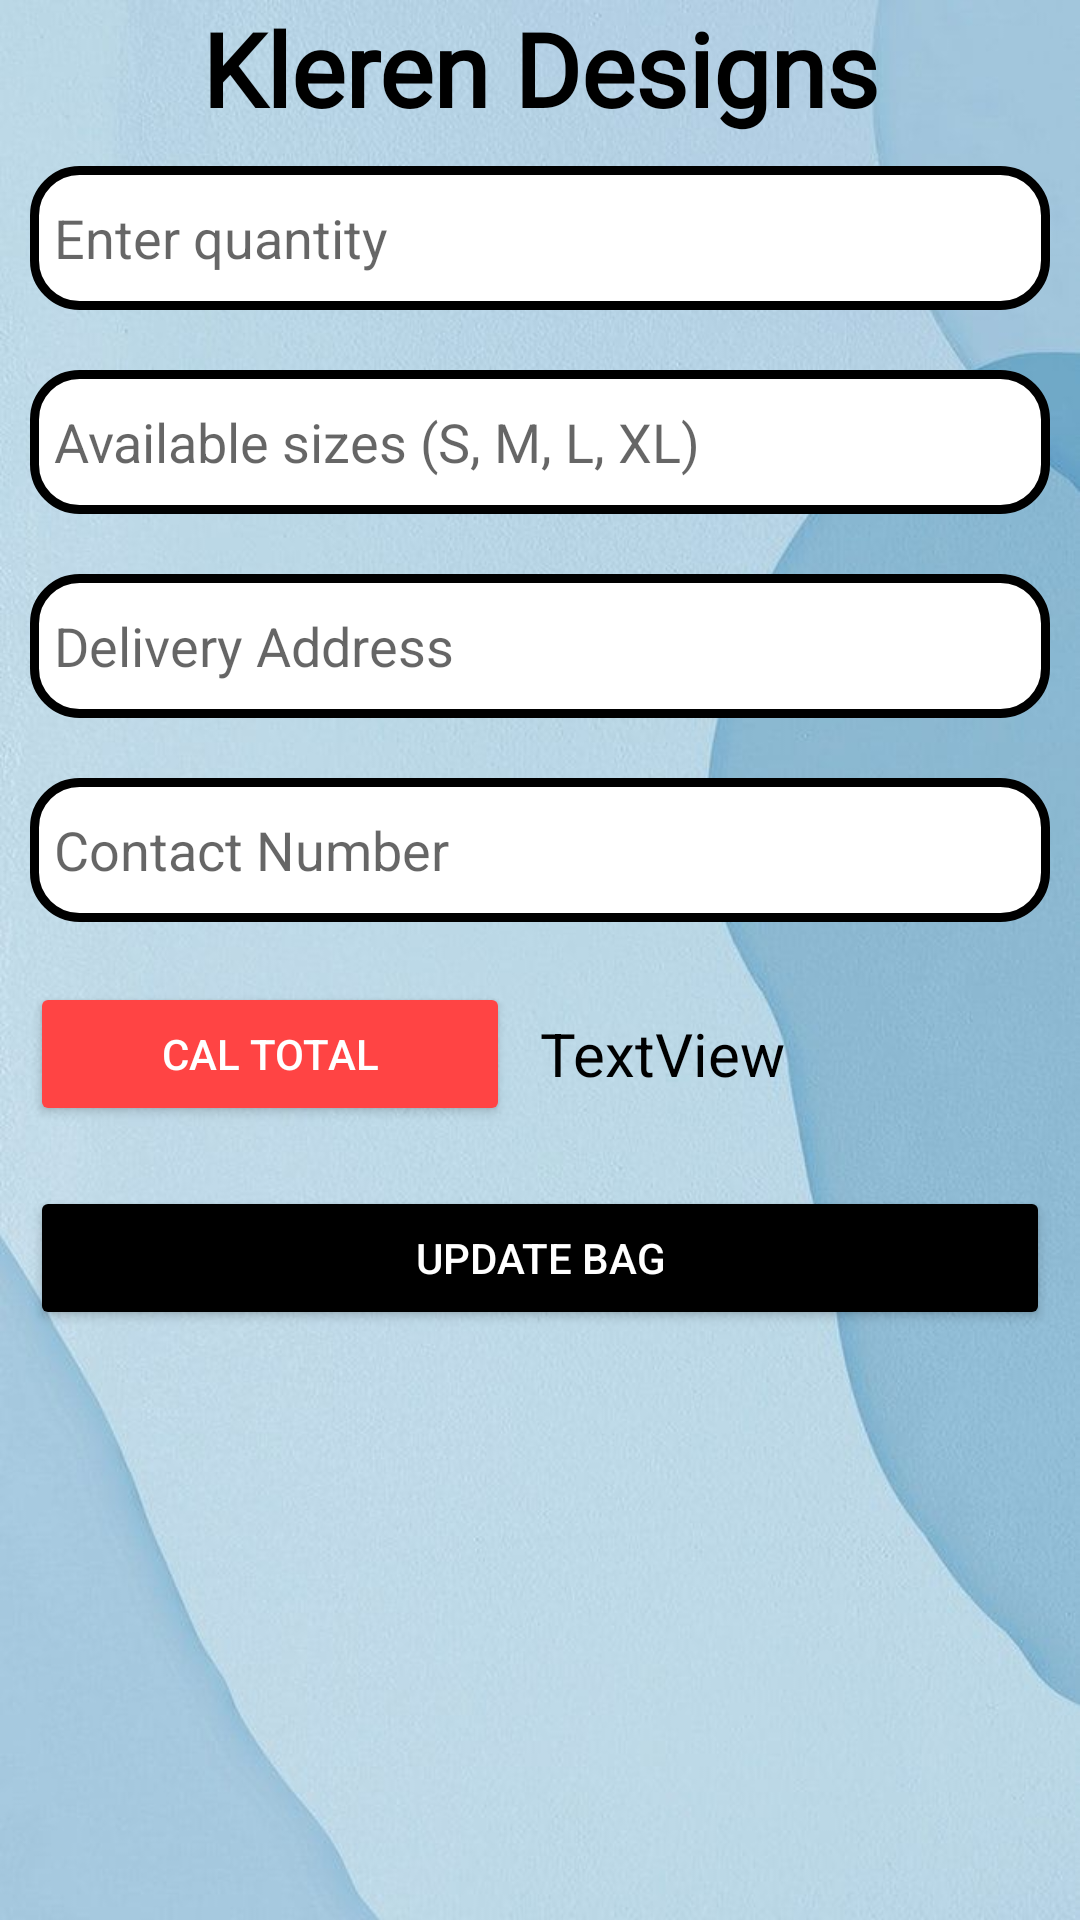

Reconstruct the res/layout file that produces this screen, plus the resources it refers to.
<!-- AndroidManifest.xml: application theme Theme.DressHub -->
<!-- res/layout/custom_bagitems_update.xml -->
<?xml version="1.0" encoding="utf-8"?>
<LinearLayout xmlns:android="http://schemas.android.com/apk/res/android"
    xmlns:app="http://schemas.android.com/apk/res-auto"
    xmlns:tools="http://schemas.android.com/tools"
    android:layout_width="match_parent"
    android:layout_height="match_parent"
    android:orientation="vertical"
    android:background="@drawable/background">

    <ScrollView
        android:layout_width="match_parent"
        android:layout_height="match_parent"
        tools:ignore="SpeakableTextPresentCheck">

        <LinearLayout
            android:layout_width="match_parent"
            android:layout_height="wrap_content"
            android:orientation="vertical" >

            <TextView
                android:id="@+id/textView"
                android:layout_width="match_parent"
                android:layout_height="wrap_content"
                android:fontFamily="@font/aclonica"
                android:gravity="center"
                android:text="Kleren Designs"
                android:textColor="#000000"
                android:textSize="34sp"
                android:textStyle="bold" />

            <EditText
                android:id="@+id/qtyup"
                android:layout_width="match_parent"
                android:layout_height="48dp"
                android:layout_margin="10dp"
                android:background="@drawable/btn_background"
                android:ems="10"
                android:hint="Enter quantity"
                android:inputType="textPersonName"
                android:paddingLeft="8dp"
                tools:ignore="TouchTargetSizeCheck" />

            <EditText
                android:id="@+id/sizecusup"
                android:layout_width="match_parent"
                android:layout_height="48dp"
                android:layout_margin="10dp"
                android:background="@drawable/btn_background"
                android:ems="10"
                android:hint="Available sizes (S, M, L, XL)"
                android:inputType="textPersonName"
                android:paddingLeft="8dp"
                tools:ignore="TouchTargetSizeCheck" />

            <EditText
                android:id="@+id/addressup"
                android:layout_width="match_parent"
                android:layout_height="48dp"
                android:layout_margin="10dp"
                android:background="@drawable/btn_background"
                android:ems="10"
                android:hint="Delivery Address"
                android:inputType="textPersonName"
                android:paddingLeft="8dp"
                tools:ignore="TouchTargetSizeCheck" />

            <EditText
                android:id="@+id/contactup"
                android:layout_width="match_parent"
                android:layout_height="48dp"
                android:layout_margin="10dp"
                android:background="@drawable/btn_background"
                android:ems="10"
                android:hint="Contact Number"
                android:inputType="textPersonName"
                android:paddingLeft="8dp"
                tools:ignore="TouchTargetSizeCheck" />

            <LinearLayout
                android:layout_width="match_parent"
                android:layout_height="match_parent"
                android:orientation="horizontal">

                <LinearLayout
                    android:layout_width="0dp"
                    android:layout_height="match_parent"
                    android:layout_weight="1"
                    android:orientation="vertical">

                    <Button
                        android:id="@+id/calup"
                        android:layout_width="match_parent"
                        android:layout_height="wrap_content"
                        android:layout_margin="10dp"
                        android:padding="10dp"
                        android:text="Cal Total"
                        android:textColor="#ffffff"
                        app:backgroundTint="@android:color/holo_red_light"
                        app:cornerRadius="15dp" />
                </LinearLayout>

                <LinearLayout
                    android:layout_width="0dp"
                    android:layout_height="match_parent"
                    android:layout_weight="1"
                    android:gravity="center"
                    android:orientation="vertical">

                    <TextView
                        android:id="@+id/totalcalup"
                        android:layout_width="match_parent"
                        android:layout_height="wrap_content"
                        android:textSize="20sp"
                        android:textColor="@color/black"
                        android:text="TextView" />
                </LinearLayout>
            </LinearLayout>


            <Button
                android:id="@+id/sendup"
                android:layout_width="match_parent"
                android:layout_height="wrap_content"
                android:layout_margin="10dp"
                android:padding="10dp"
                android:text="Update Bag"
                android:textColor="#ffffff"
                app:backgroundTint="@color/black"
                app:cornerRadius="15dp" />
        </LinearLayout>
    </ScrollView>

</LinearLayout>
<!-- resources referenced by this layout -->
<resources>
  <!-- drawable background: jpeg bitmap (drawable, 46891 bytes) -->
  <!-- drawable btn_background (drawable-v24) -->
  <shape
      xmlns:android="http://schemas.android.com/apk/res/android"
      android:shape="rectangle">
  
      <corners android:radius="15dp" />
      <solid android:color="@android:color/white" />
      <stroke
          android:width="3dp"
          android:color="@color/black" />
  </shape>
  <style name="Theme.DressHub" parent="Theme.MaterialComponents.Light.NoActionBar">
          
          <item name="colorPrimary">@color/purple_500</item>
          <item name="colorPrimaryVariant">@color/purple_700</item>
          <item name="colorOnPrimary">@color/white</item>
          
          <item name="colorSecondary">@color/teal_200</item>
          <item name="colorSecondaryVariant">@color/teal_700</item>
          <item name="colorOnSecondary">@color/black</item>
          
          <item name="android:statusBarColor" tools:targetApi="l">?attr/colorPrimaryVariant</item>
          
      </style>
  <!-- not gathered from this repository: default colours our renderer supplied (Android Studio template values) -->
  <color name="purple_500">#FF6200EE</color>
  <color name="purple_700">#FF3700B3</color>
  <color name="teal_200">#FF03DAC5</color>
  <color name="teal_700">#FF018786</color>
  <color name="black">#FF000000</color>
  <color name="white">#FFFFFFFF</color>
</resources>
